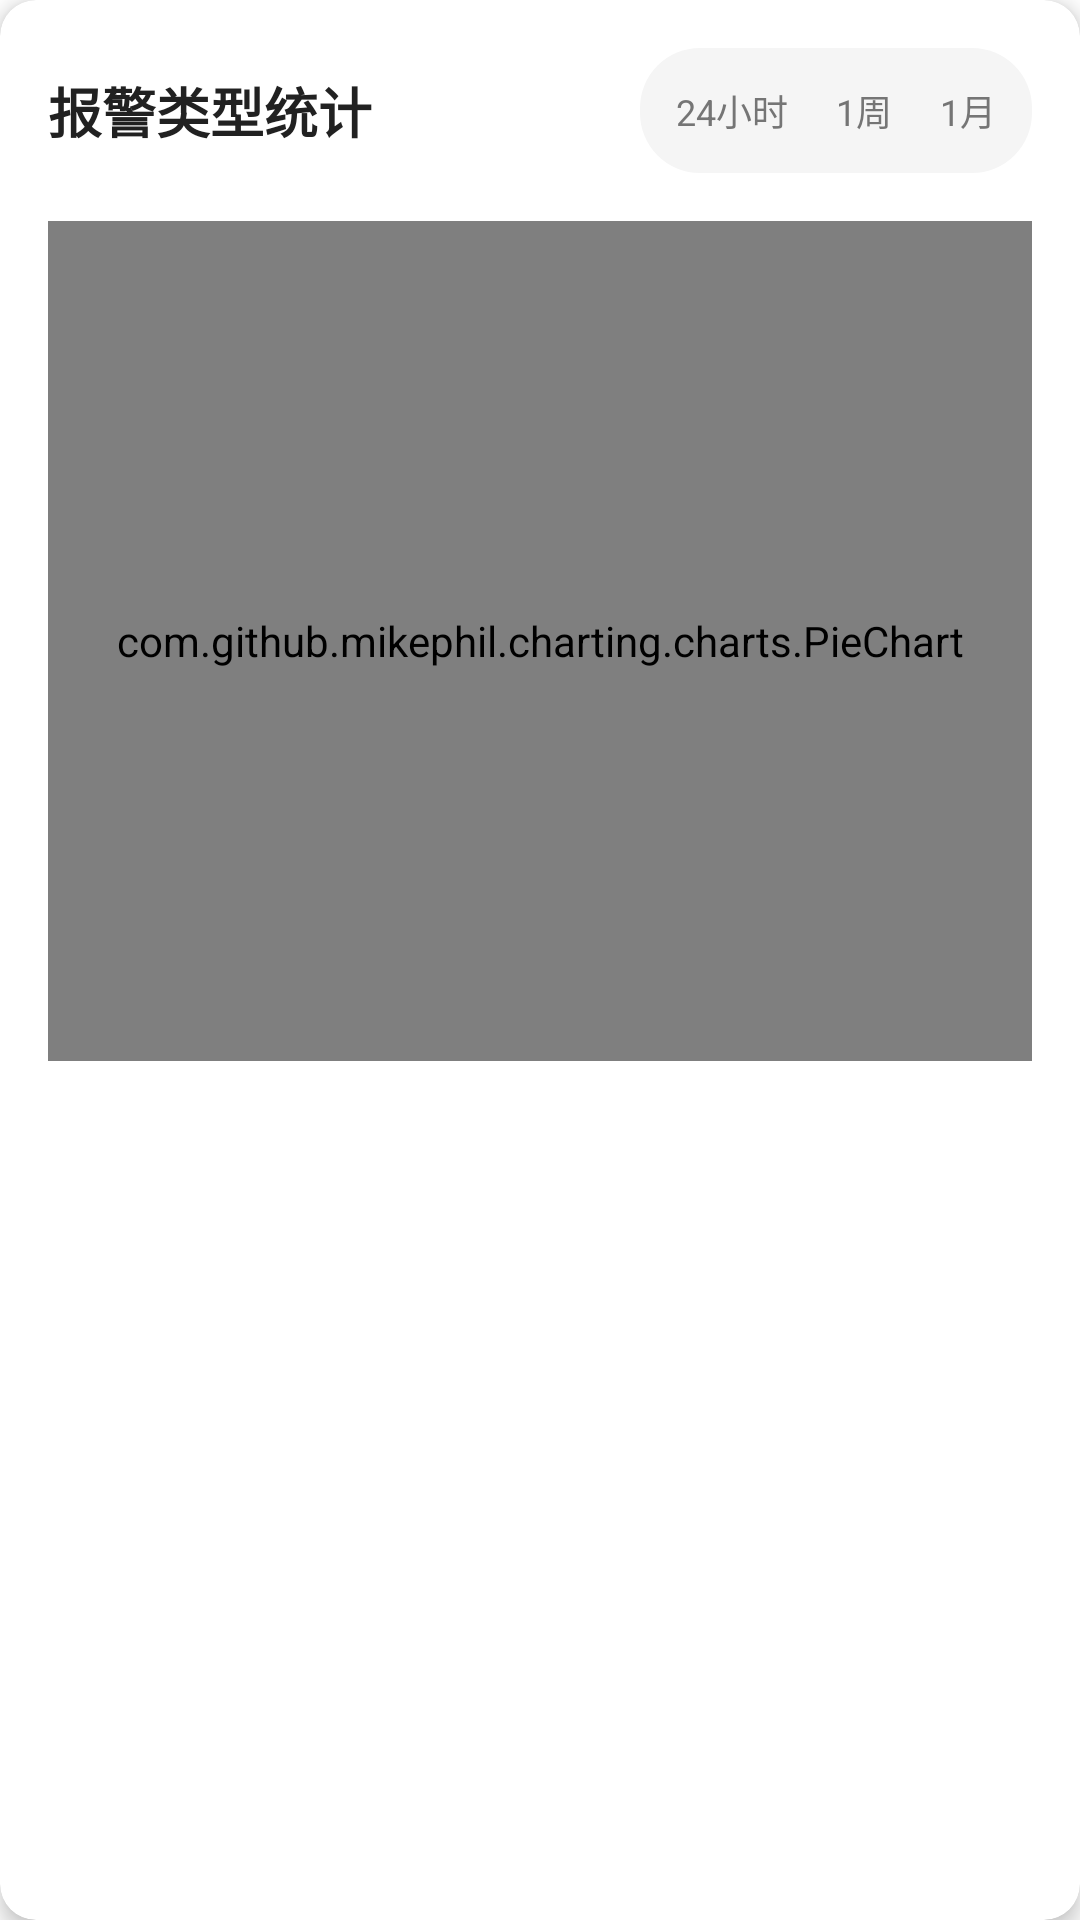

Write the Android layout XML for this screen, with the resource values it uses.
<!-- AndroidManifest.xml: application theme Theme.MineGuard -->
<!-- res/layout/card_chart_pie2.xml -->
<?xml version="1.0" encoding="utf-8"?>
<androidx.cardview.widget.CardView xmlns:android="http://schemas.android.com/apk/res/android"
    xmlns:app="http://schemas.android.com/apk/res-auto"
    android:layout_width="match_parent"
    android:layout_height="wrap_content"
    android:layout_margin="8dp"
    app:cardCornerRadius="12dp"
    app:cardElevation="4dp"
    app:cardBackgroundColor="@color/card_background">

    <LinearLayout
        android:layout_width="match_parent"
        android:layout_height="wrap_content"
        android:orientation="vertical"
        android:padding="16dp">

        
        <LinearLayout
            android:layout_width="match_parent"
            android:layout_height="wrap_content"
            android:orientation="horizontal"
            android:layout_marginBottom="16dp"
            android:gravity="center_vertical">
            
            <TextView
                android:id="@+id/tv_chart_title"
                android:layout_width="0dp"
                android:layout_weight="1"
                android:layout_height="wrap_content"
                android:text="报警类型统计"
                android:textColor="@color/text_primary"
                android:textSize="18sp"
                android:textStyle="bold" />

            <LinearLayout
                android:layout_width="wrap_content"
                android:layout_height="wrap_content"
                android:orientation="horizontal"
                android:background="@drawable/time_span_background"
                android:padding="4dp">

                <TextView
                    android:id="@+id/tv_time_one_day"
                    android:layout_width="wrap_content"
                    android:layout_height="wrap_content"
                    android:text="24小时"
                    android:textColor="@color/text_secondary"
                    android:textSize="12sp"
                    android:padding="8dp" />

                <TextView
                    android:id="@+id/tv_time_one_week"
                    android:layout_width="wrap_content"
                    android:layout_height="wrap_content"
                    android:text="@string/time_one_week"
                    android:textColor="@color/text_secondary"
                    android:textSize="12sp"
                    android:padding="8dp" />

                <TextView
                    android:id="@+id/tv_time_one_month"
                    android:layout_width="wrap_content"
                    android:layout_height="wrap_content"
                    android:text="@string/time_one_month"
                    android:textColor="@color/text_secondary"
                    android:textSize="12sp"
                    android:padding="8dp" />
            </LinearLayout>
        </LinearLayout>

        <com.github.mikephil.charting.charts.PieChart
            android:id="@+id/pie_chart"
            android:layout_width="match_parent"
            android:layout_height="280dp"
            android:padding="10dp"
            android:clipToPadding="false"/>

    </LinearLayout>

</androidx.cardview.widget.CardView>
<!-- resources referenced by this layout -->
<resources>
  <color name="card_background">#FFFFFF</color>
  <color name="text_primary">#212121</color>
  <color name="text_secondary">#757575</color>
  <!-- drawable time_span_background (drawable) -->
  <?xml version="1.0" encoding="utf-8"?>
  <shape xmlns:android="http://schemas.android.com/apk/res/android"
      android:shape="rectangle">
      <solid android:color="@color/background_gray" />
      <corners android:radius="20dp" />
  </shape>
  <string name="time_one_month">1月</string>
  <string name="time_one_week">1周</string>
  <style name="Theme.MineGuard" parent="Theme.MaterialComponents.DayNight.NoActionBar">
          
          <item name="colorPrimary">@color/primary_blue</item>
          <item name="colorPrimaryVariant">@color/primary_blue</item>
          <item name="colorOnPrimary">@color/white</item>
          
          <item name="colorSecondary">@color/teal_200</item>
          <item name="colorSecondaryVariant">@color/teal_700</item>
          <item name="colorOnSecondary">@color/black</item>
          
          <item name="android:statusBarColor">@android:color/transparent</item>
          <item name="android:windowTranslucentStatus">false</item>
          <item name="android:windowDrawsSystemBarBackgrounds">true</item>
          
      </style>
  <color name="background_gray">#F5F5F5</color>
  <color name="primary_blue">#2196F3</color>
  <color name="white">#FFFFFFFF</color>
  <color name="teal_200">#FF03DAC5</color>
  <color name="teal_700">#FF018786</color>
  <color name="black">#FF000000</color>
</resources>
